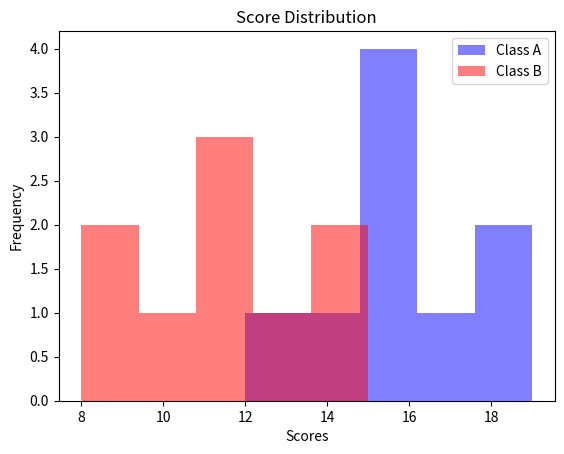

Write Python code to recreate this figure.
import matplotlib.pyplot as plt

# scores = [12, 15, 18, 10, 14, 16, 19, 11, 13, 17, 15, 18]

# #bins specifies how many bins the data should be divided into.

# plt.hist(
#     scores,
#     bins=10,
#     # bins=[0, 5, 10, 15, 20]
#     color='skyblue',
#     edgecolor='black',  
#     alpha=0.5,
# )

# plt.show()


class_a = [12, 14, 15, 16, 17, 18, 19, 15, 16]
class_b = [8, 9, 10, 12, 13, 14, 15, 11, 12]

plt.hist(
    class_a,
    bins=5,
    alpha=0.5,
    label='Class A',
    color='blue'
)

plt.hist(
    class_b,
    bins=5,
    alpha=0.5,
    label='Class B',
    color='red'
)
 
plt.legend()
plt.xlabel('Scores')
plt.ylabel('Frequency')
plt.title('Score Distribution')

plt.show()
